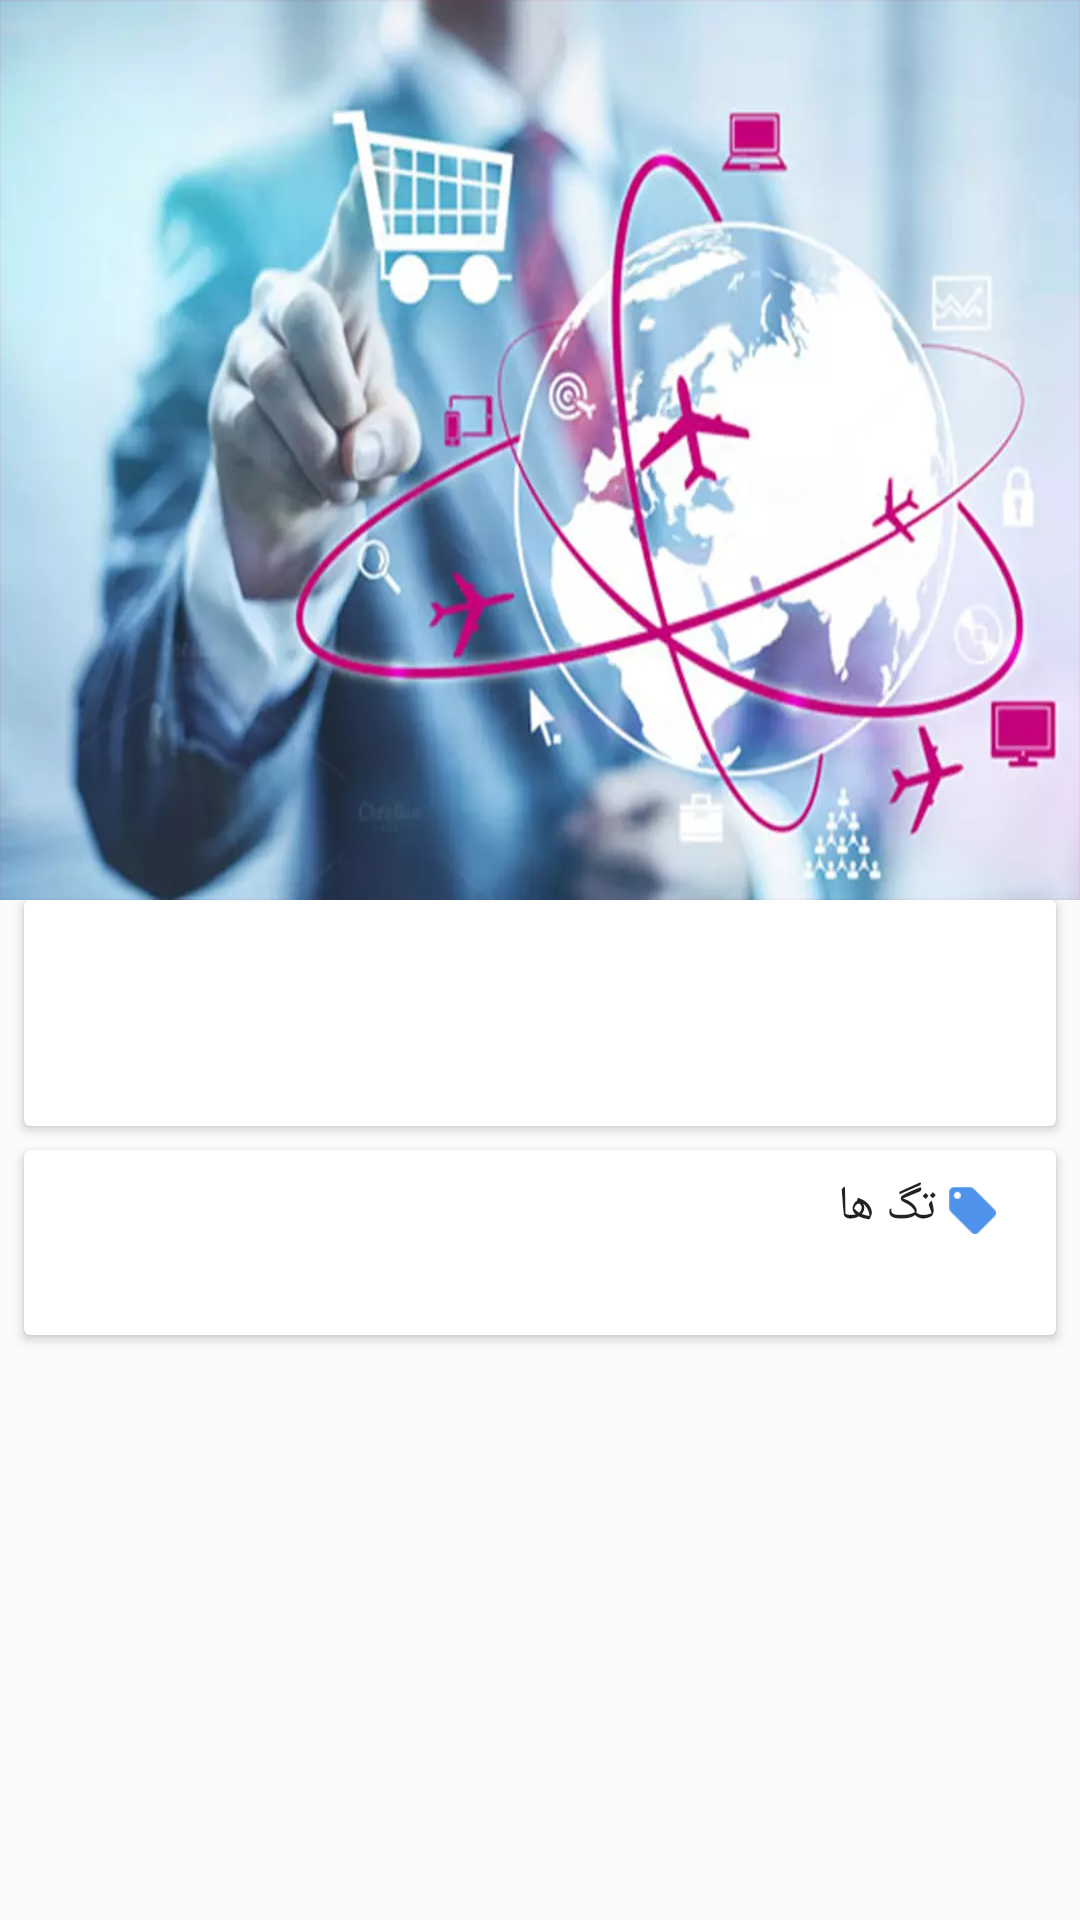

Produce the Android XML layout that renders to this screen, including the resource entries it uses.
<!-- AndroidManifest.xml: application theme AppTheme -->
<!-- res/layout/activity_detail_product.xml -->
<?xml version="1.0" encoding="utf-8"?>
<android.support.design.widget.CoordinatorLayout xmlns:android="http://schemas.android.com/apk/res/android"
    xmlns:app="http://schemas.android.com/apk/res-auto"
    xmlns:tools="http://schemas.android.com/tools"
    android:layout_width="match_parent"
    android:layout_height="match_parent"
    android:fitsSystemWindows="true"
    android:orientation="vertical">

    <android.support.design.widget.AppBarLayout
        android:id="@+id/my_appbar_container"
        android:layout_width="match_parent"
        android:layout_height="300dp"
        android:fitsSystemWindows="true">

        <android.support.design.widget.CollapsingToolbarLayout
            android:layout_width="match_parent"
            android:layout_height="match_parent"
            android:fitsSystemWindows="true"
            app:contentScrim="?attr/colorPrimary"
            app:layout_scrollFlags="scroll|exitUntilCollapsed">


            <ImageView
                android:id="@+id/post_image"
                android:layout_width="match_parent"
                android:layout_height="match_parent"
                android:fitsSystemWindows="true"
                android:scaleType="fitXY"
                android:src="@drawable/tecno"
                app:layout_collapseMode="parallax"
                tools:ignore="ContentDescription"
                app:layout_collapseParallaxMultiplier="0.7" />

            <android.support.v7.widget.Toolbar
                android:id="@+id/toolbar"
                android:layout_width="match_parent"
                android:layout_height="?attr/actionBarSize"
                android:background="@null"
                app:layout_collapseMode="pin"
                android:layoutDirection="rtl"/>



        </android.support.design.widget.CollapsingToolbarLayout>
    </android.support.design.widget.AppBarLayout>

    <include layout="@layout/content_detail_product" />




</android.support.design.widget.CoordinatorLayout>
<!-- res/layout/content_detail_product.xml (included above) -->
<?xml version="1.0" encoding="utf-8"?>
<android.support.v4.widget.NestedScrollView xmlns:android="http://schemas.android.com/apk/res/android"
    xmlns:app="http://schemas.android.com/apk/res-auto"
    xmlns:tools="http://schemas.android.com/tools"
    android:layout_width="match_parent"
    android:layout_height="match_parent"
    android:layout_gravity="top"
    app:layout_behavior="@string/appbar_scrolling_view_behavior"
    tools:showIn="@layout/activity_detail_product">


    <android.support.constraint.ConstraintLayout
        android:layout_width="match_parent"
        android:layout_height="wrap_content">

        <android.support.v7.widget.CardView
            android:id="@+id/post_card"
            android:layout_width="0dp"
            android:layout_height="wrap_content"
            android:layout_gravity="center"
            android:layout_marginRight="8dp"
            android:layout_marginLeft="8dp"
            app:layout_constraintRight_toRightOf="parent"
            app:layout_constraintLeft_toLeftOf="parent"
            app:layout_constraintTop_toTopOf="parent">

            <android.support.constraint.ConstraintLayout
                android:layout_width="match_parent"
                android:layout_height="wrap_content">

                <TextView
                    android:id="@+id/post_title"
                    style="@style/DarkTitle"
                    android:layout_width="0dp"
                    android:layout_height="wrap_content"
                    android:layout_marginRight="16dp"
                    android:layout_marginLeft="16dp"
                    android:layout_marginTop="24dp"
                    android:text=""
                    android:textDirection="rtl"
                    app:layout_constraintRight_toRightOf="parent"
                    app:layout_constraintLeft_toLeftOf="parent"
                    app:layout_constraintTop_toTopOf="parent" />

                <TextView
                    android:id="@+id/post_context"
                    style="@style/DarkBody1"
                    android:layout_width="0dp"
                    android:layout_height="wrap_content"
                    android:layout_marginLeft="16dp"
                    android:layout_marginRight="16dp"
                    android:layout_marginTop="8dp"
                    android:lineSpacingExtra="6dp"
                    android:text=""
                    android:textDirection="rtl"
                    app:layout_constraintLeft_toLeftOf="parent"
                    app:layout_constraintRight_toRightOf="parent"
                    app:layout_constraintTop_toBottomOf="@+id/post_title" />

            </android.support.constraint.ConstraintLayout>
        </android.support.v7.widget.CardView>

        <android.support.v7.widget.CardView
            android:layout_width="match_parent"
            android:layout_height="wrap_content"
            android:layout_marginBottom="16dp"
            android:layout_marginEnd="8dp"
            android:layout_marginStart="8dp"
            android:layout_marginTop="8dp"
            app:layout_constraintBottom_toBottomOf="parent"
            app:layout_constraintEnd_toEndOf="parent"
            app:layout_constraintStart_toStartOf="parent"
            app:layout_constraintTop_toBottomOf="@+id/post_card">

            <android.support.constraint.ConstraintLayout
                android:layout_width="match_parent"
                android:layout_height="wrap_content">

                <TextView
                    android:id="@+id/tags_title"
                    style="@style/DarkBody1"
                    android:layout_width="0dp"
                    android:layout_height="wrap_content"
                    android:layout_marginLeft="16dp"
                    android:layout_marginRight="16dp"
                    android:layout_marginTop="8dp"
                    android:text="@string/tags_title"
                    android:textDirection="rtl"
                    app:layout_constraintLeft_toLeftOf="parent"
                    app:layout_constraintRight_toRightOf="parent"
                    app:layout_constraintTop_toTopOf="parent"
                    android:drawableRight="@drawable/ic_tag"/>

                <TextView
                    android:id="@+id/tags_context"
                    style="@style/TagsStyle"
                    android:layout_width="0dp"
                    android:layout_height="wrap_content"
                    android:layout_marginLeft="16dp"
                    android:layout_marginRight="16dp"
                    android:layout_marginTop="8dp"
                    android:lineSpacingExtra="3dp"
                    android:text=""
                    android:textDirection="rtl"
                    app:layout_constraintLeft_toLeftOf="parent"
                    app:layout_constraintRight_toRightOf="parent"
                    app:layout_constraintTop_toBottomOf="@+id/tags_title" />

            </android.support.constraint.ConstraintLayout>
        </android.support.v7.widget.CardView>
    </android.support.constraint.ConstraintLayout>
</android.support.v4.widget.NestedScrollView>
<!-- resources referenced by this layout -->
<resources>
  <!-- drawable ic_tag: png bitmap (drawable-hdpi, 717 bytes) -->
  <!-- drawable tecno: webp bitmap (drawable-xxxhdpi, 35508 bytes) -->
  <string name="tags_title">تگ ها</string>
  <style name="DarkBody1" parent="TextStyle">
          <item name="android:textSize">@dimen/material_tall_text_body_regular</item>
          <item name="android:textAppearance">@style/TextAppearance.Text.Regular</item>
          <item name="android:textColor">@color/dark_body1</item>
      </style>
  <style name="DarkTitle" parent="TextStyle">
          <item name="android:textAppearance">@style/TextAppearance.Text.Bold</item>
          <item name="android:textColor">@color/dark_title</item>
          <item name="android:textSize">@dimen/material_tall_text_title_bold</item>
  
      </style>
  <style name="TagsStyle" parent="DarkBody1">
          <item name="android:textColor">@color/blue</item>
      </style>
  <style name="AppTheme" parent="Theme.AppCompat.Light.NoActionBar">
          <item name="android:windowContentOverlay">@null</item>
          <item name="colorPrimary">@color/colorPrimary</item>
          <item name="colorPrimaryDark">@color/colorPrimaryDark</item>
          <item name="colorAccent">@color/colorAccent</item>
          <item name="android:textColorPrimary">@color/primaryTextColor</item>
          <item name="android:textColor">@color/primaryTextColor</item>
          <item name="android:textAllCaps">false</item>
          <item name="android:textSize">@dimen/material_tall_text_subheading_regular</item>
          <item name="drawerArrowStyle">@style/MaterialDrawer.DrawerArrowStyle</item>
          <item name="colorControlNormal">@color/white</item>
          <item name="android:textAppearance">@style/TextAppearance.Text.Regular</item>
          <item name="android:textColorHint">@color/white</item>
      </style>
  <style name="TextStyle">
          <item name="android:layout_marginTop">2dp</item>
          <item name="android:layout_marginBottom">2dp</item>
          <item name="android:layout_marginLeft">2dp</item>
          <item name="android:layout_marginRight">2dp</item>
          <item name="android:textColor">@color/primaryTextColor</item>
      </style>
  <style name="TextAppearance.Text.Regular" parent="android:TextAppearance">
          <item name="fontPath">fonts/byekan.ttf</item>
      </style>
  <color name="dark_body1">#DE000000</color>
  <style name="TextAppearance.Text.Bold" parent="android:TextAppearance">
          <item name="fontPath">fonts/byekan_bold.ttf</item>
      </style>
  <color name="dark_title">#DE000000</color>
  <color name="blue">#4e92ea</color>
  <color name="colorPrimary">#c51162</color>
  <color name="colorPrimaryDark">#8e0038</color>
  <color name="colorAccent">#e040fb</color>
  <color name="primaryTextColor">#ffffff</color>
  <color name="white">#FFFFFF</color>
</resources>
